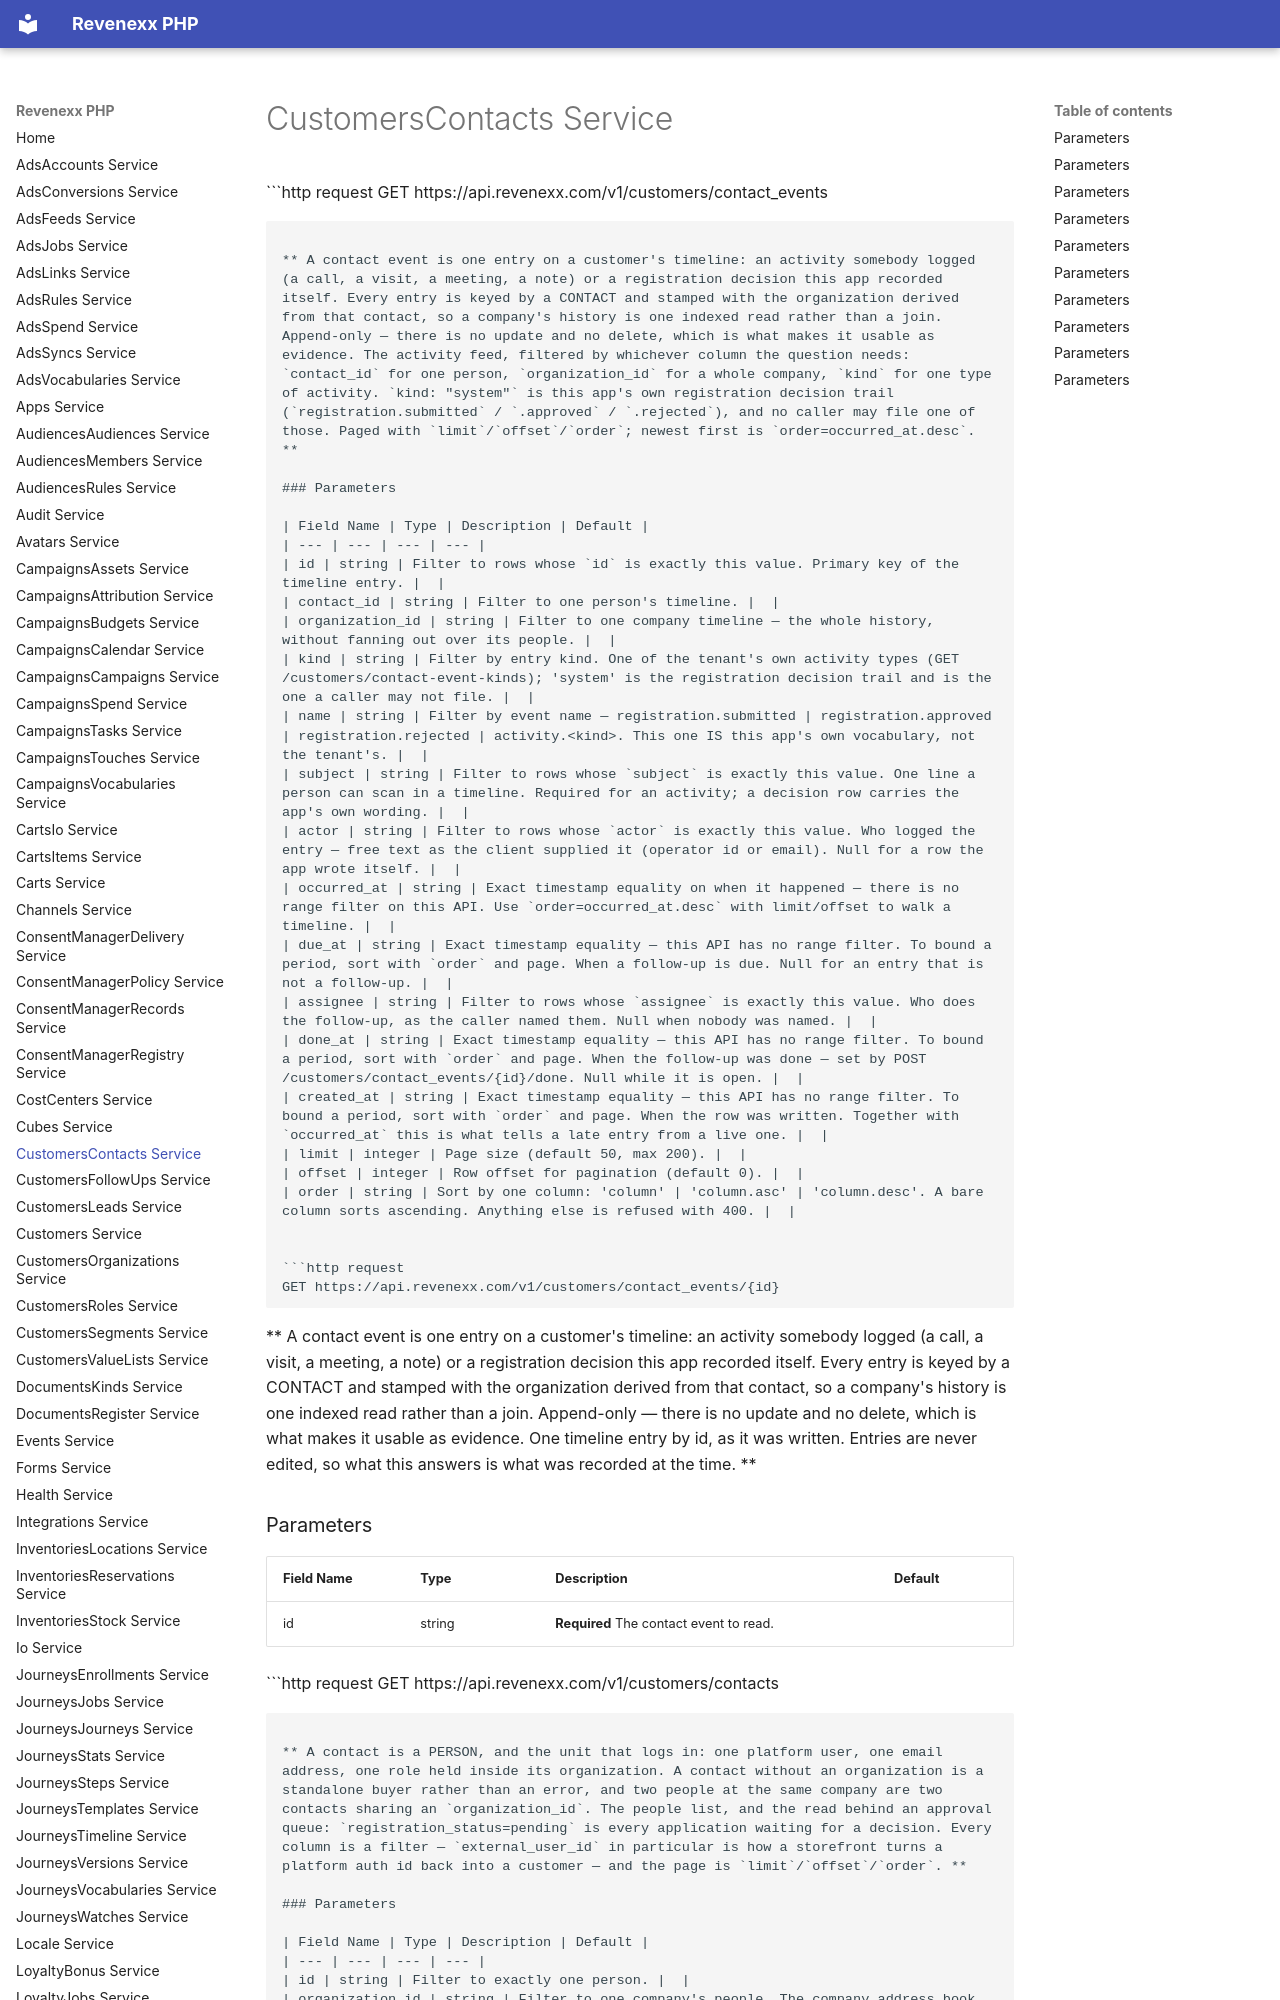

repository: revenexx-sdks/php · page: customers.contacts/index.html · generator: mkdocs

# CustomersContacts Service


```http request
GET https://api.revenexx.com/v1/customers/contact_events
```

** A contact event is one entry on a customer's timeline: an activity somebody logged (a call, a visit, a meeting, a note) or a registration decision this app recorded itself. Every entry is keyed by a CONTACT and stamped with the organization derived from that contact, so a company's history is one indexed read rather than a join. Append-only — there is no update and no delete, which is what makes it usable as evidence. The activity feed, filtered by whichever column the question needs: `contact_id` for one person, `organization_id` for a whole company, `kind` for one type of activity. `kind: "system"` is this app's own registration decision trail (`registration.submitted` / `.approved` / `.rejected`), and no caller may file one of those. Paged with `limit`/`offset`/`order`; newest first is `order=occurred_at.desc`. **

### Parameters

| Field Name | Type | Description | Default |
| --- | --- | --- | --- |
| id | string | Filter to rows whose `id` is exactly this value. Primary key of the timeline entry. |  |
| contact_id | string | Filter to one person's timeline. |  |
| organization_id | string | Filter to one company timeline — the whole history, without fanning out over its people. |  |
| kind | string | Filter by entry kind. One of the tenant's own activity types (GET /customers/contact-event-kinds); 'system' is the registration decision trail and is the one a caller may not file. |  |
| name | string | Filter by event name — registration.submitted | registration.approved | registration.rejected | activity.<kind>. This one IS this app's own vocabulary, not the tenant's. |  |
| subject | string | Filter to rows whose `subject` is exactly this value. One line a person can scan in a timeline. Required for an activity; a decision row carries the app's own wording. |  |
| actor | string | Filter to rows whose `actor` is exactly this value. Who logged the entry — free text as the client supplied it (operator id or email). Null for a row the app wrote itself. |  |
| occurred_at | string | Exact timestamp equality on when it happened — there is no range filter on this API. Use `order=occurred_at.desc` with limit/offset to walk a timeline. |  |
| due_at | string | Exact timestamp equality — this API has no range filter. To bound a period, sort with `order` and page. When a follow-up is due. Null for an entry that is not a follow-up. |  |
| assignee | string | Filter to rows whose `assignee` is exactly this value. Who does the follow-up, as the caller named them. Null when nobody was named. |  |
| done_at | string | Exact timestamp equality — this API has no range filter. To bound a period, sort with `order` and page. When the follow-up was done — set by POST /customers/contact_events/{id}/done. Null while it is open. |  |
| created_at | string | Exact timestamp equality — this API has no range filter. To bound a period, sort with `order` and page. When the row was written. Together with `occurred_at` this is what tells a late entry from a live one. |  |
| limit | integer | Page size (default 50, max 200). |  |
| offset | integer | Row offset for pagination (default 0). |  |
| order | string | Sort by one column: 'column' | 'column.asc' | 'column.desc'. A bare column sorts ascending. Anything else is refused with 400. |  |


```http request
GET https://api.revenexx.com/v1/customers/contact_events/{id}
```

** A contact event is one entry on a customer's timeline: an activity somebody logged (a call, a visit, a meeting, a note) or a registration decision this app recorded itself. Every entry is keyed by a CONTACT and stamped with the organization derived from that contact, so a company's history is one indexed read rather than a join. Append-only — there is no update and no delete, which is what makes it usable as evidence. One timeline entry by id, as it was written. Entries are never edited, so what this answers is what was recorded at the time. **

### Parameters

| Field Name | Type | Description | Default |
| --- | --- | --- | --- |
| id | string | **Required** The contact event to read. |  |


```http request
GET https://api.revenexx.com/v1/customers/contacts
```

** A contact is a PERSON, and the unit that logs in: one platform user, one email address, one role held inside its organization. A contact without an organization is a standalone buyer rather than an error, and two people at the same company are two contacts sharing an `organization_id`. The people list, and the read behind an approval queue: `registration_status=pending` is every application waiting for a decision. Every column is a filter — `external_user_id` in particular is how a storefront turns a platform auth id back into a customer — and the page is `limit`/`offset`/`order`. **
